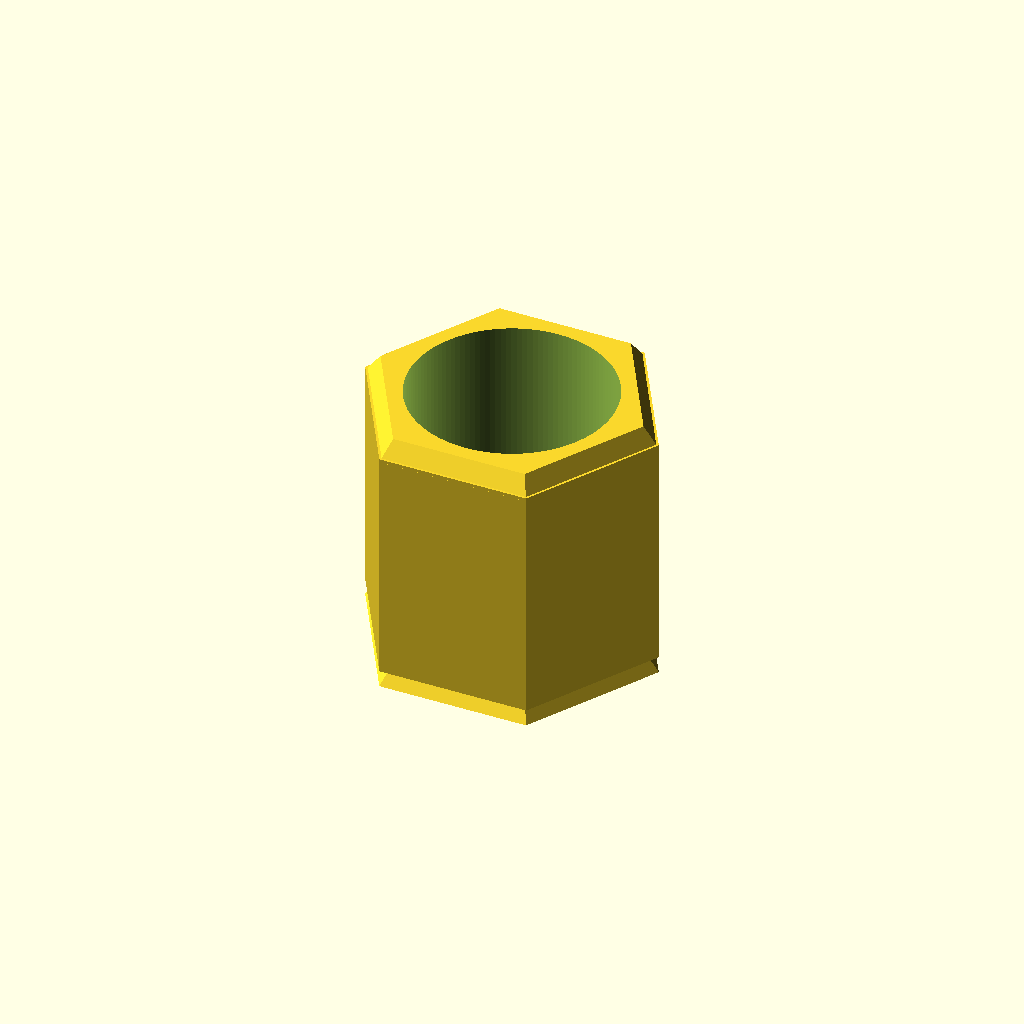
Cell 1 — every parameter at its default value.
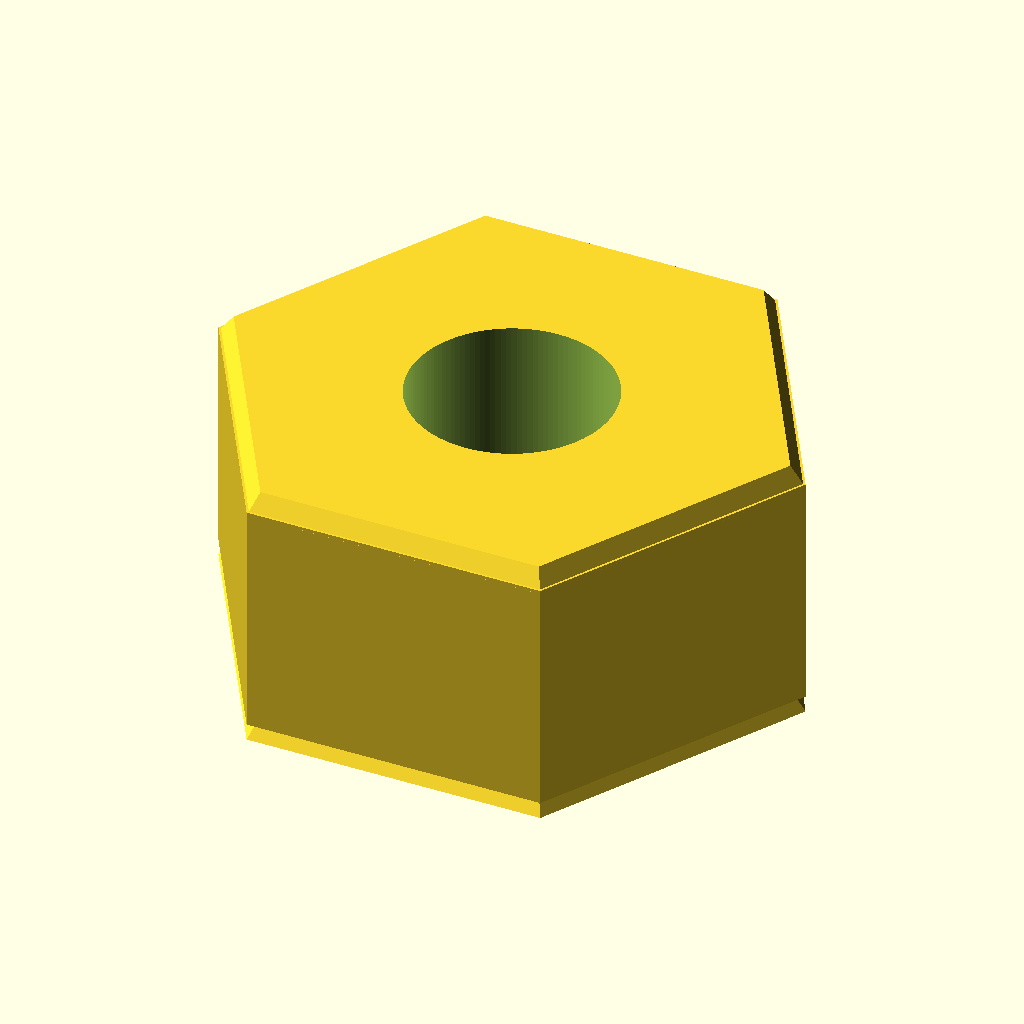
Cell 2 — across_flats set to 15.4, the other parameters unchanged.
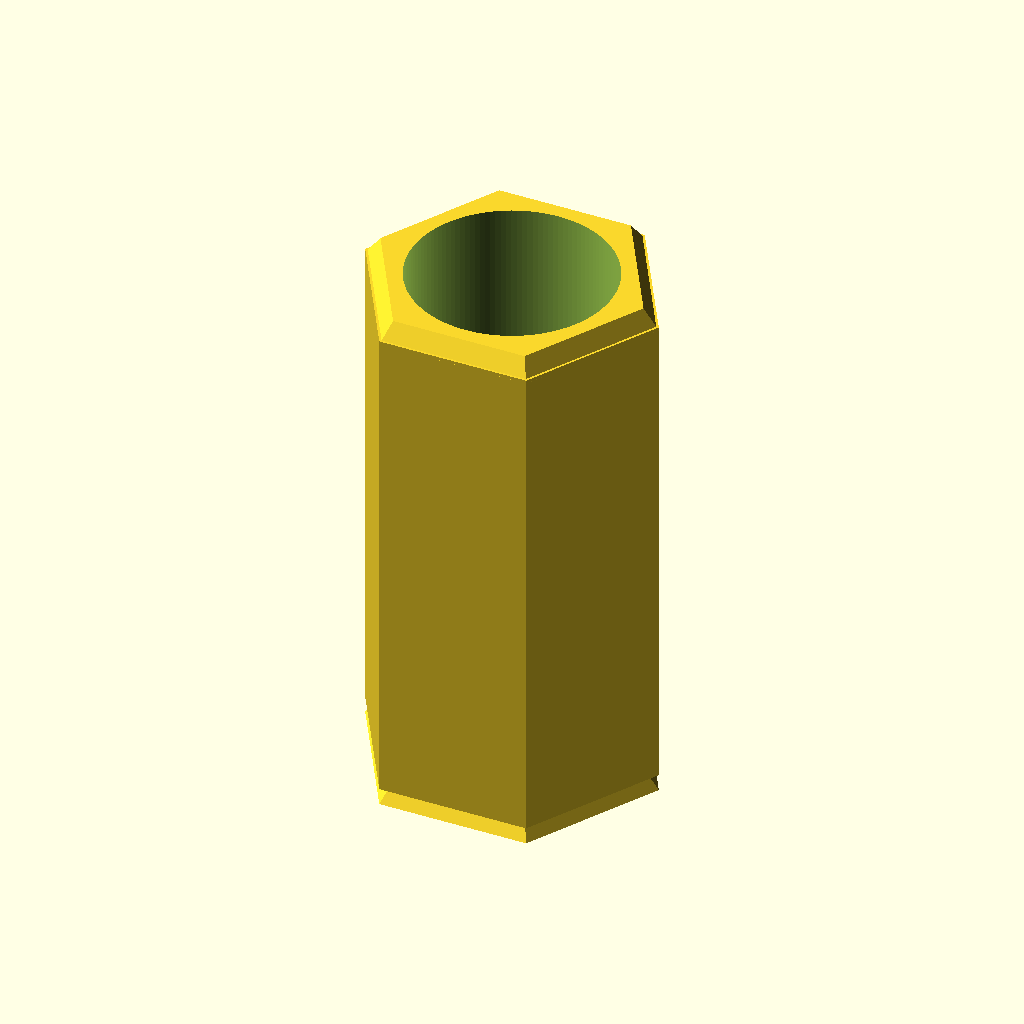
Cell 3: thickness = 15.8 (everything else at default).
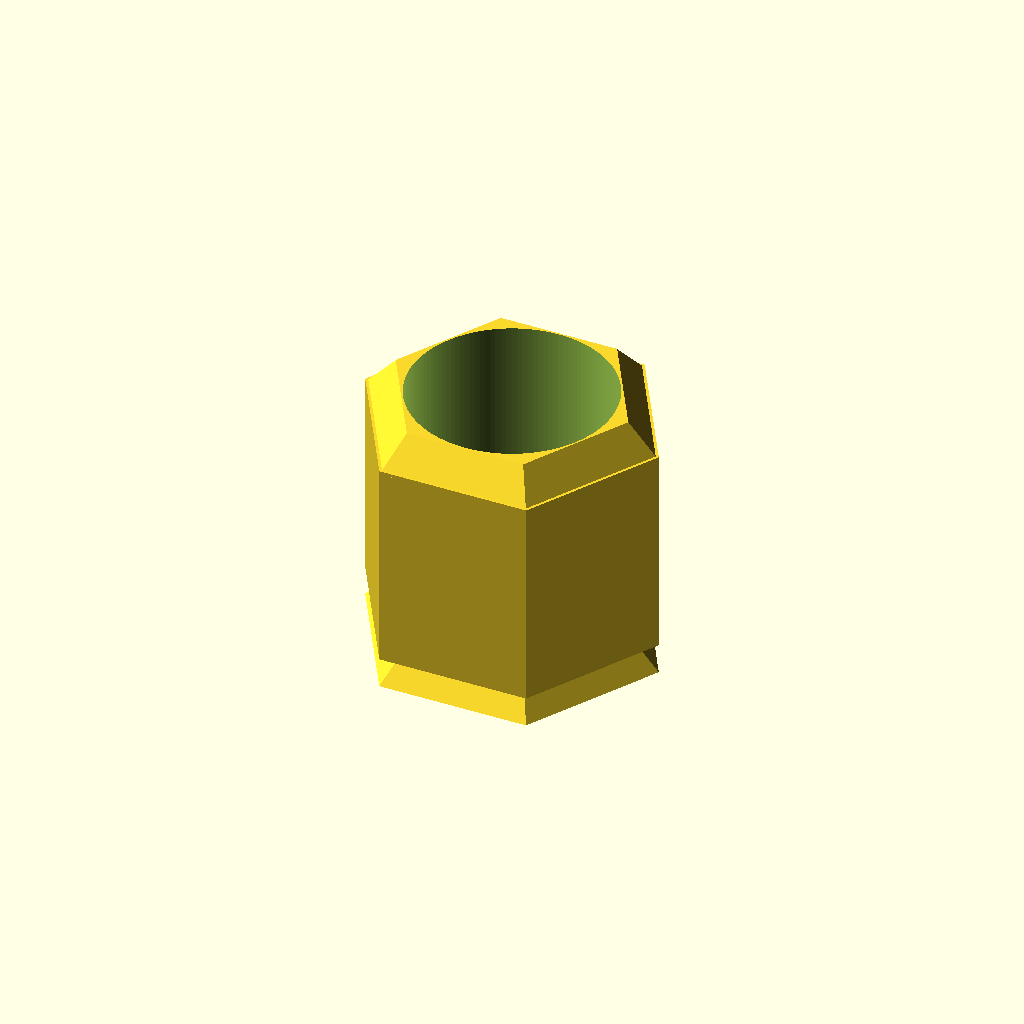
Cell 4: chamfer = 0.8 (everything else at default).
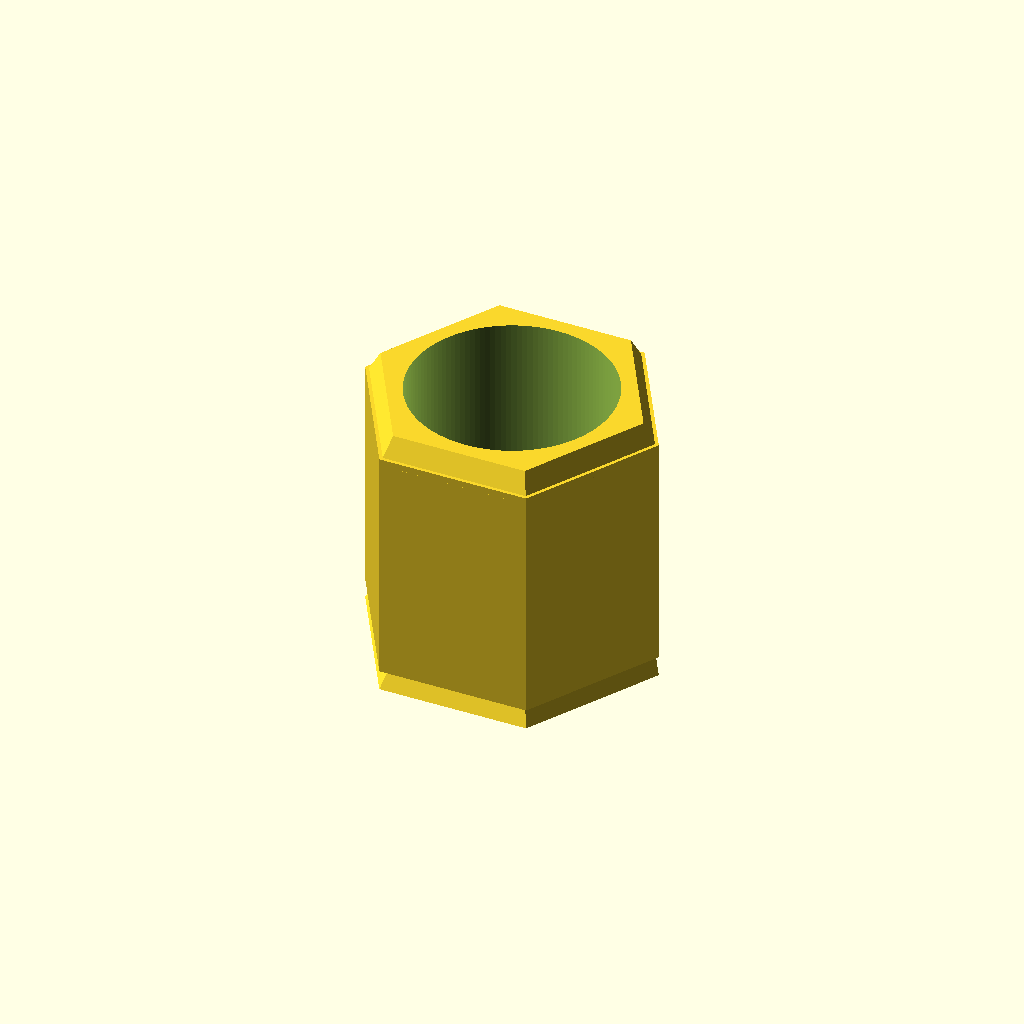
Cell 5: the same model with overlap = 0.4.
One fixed orthographic camera (rotation 55°, 0°, 25°; colour scheme Cornfield) for every cell.
The OpenSCAD source (results/nopscadlib/ablations/no_retrieval/scad/nut__M6_weld_nut.scad):
// Hex nut: 6.0mm screw, 7.7mm across flats, 7.9mm thick
// One connected solid, clean cylindrical bore

$fn = 128;

// Parameters (mm)
across_flats   = 7.7;
thickness      = 7.9;
hole_diameter  = 6.0;   // clean bore for 6.0mm screw
chamfer        = 0.4;   // edge chamfer height
overlap        = 0.2;   // boolean robustness

// Derived
R_outer = across_flats / sqrt(3);                 // circumradius for given across-flats
R_inner = max(0.01, (across_flats - 2*chamfer) / sqrt(3));

module hex2d(R) {
    polygon(points=[
        [ R, 0],
        [ R/2,  R*sqrt(3)/2],
        [-R/2,  R*sqrt(3)/2],
        [-R, 0],
        [-R/2, -R*sqrt(3)/2],
        [ R/2, -R*sqrt(3)/2]
    ]);
}

module nut_body_with_chamfers() {
    // Build as: middle prism + top frustum + bottom frustum (all connected)
    union() {
        // Middle straight section
        translate([0,0,0])
            linear_extrude(height = max(0.01, thickness - 2*chamfer), center=true)
                hex2d(R_outer);

        // Top chamfer (taper inwards)
        translate([0,0, (thickness/2 - chamfer/2)])
            linear_extrude(height = chamfer + overlap, center=true, scale = R_inner/R_outer)
                hex2d(R_outer);

        // Bottom chamfer (taper inwards)
        translate([0,0, -(thickness/2 - chamfer/2)])
            linear_extrude(height = chamfer + overlap, center=true, scale = R_inner/R_outer)
                hex2d(R_outer);
    }
}

module through_hole() {
    cylinder(d = hole_diameter, h = thickness + 2*overlap, center=true);
}

difference() {
    nut_body_with_chamfers();
    through_hole();
}
Parameter table extracted from the source (name, type, default, range or options):
across_flats: number, default 7.7
thickness: number, default 7.9
hole_diameter: number, default 6
chamfer: number, default 0.4
overlap: number, default 0.2
